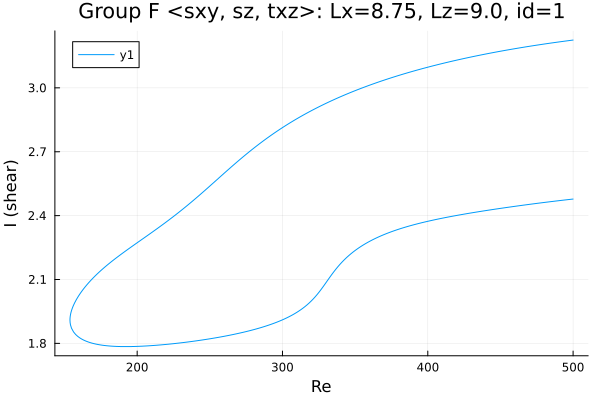

The table this chart was drawn from, first rows:
Re, shear
500.0, 3.224
499.3, 3.224
497.9, 3.223
496.5, 3.221
495.1, 3.22
493.6, 3.219
492.2, 3.218
490.8, 3.216
489.4, 3.215
488, 3.214
486.6, 3.212
485.2, 3.211
483.7, 3.209
482.3, 3.208
480.9, 3.207
479.5, 3.205
478.1, 3.204
476.7, 3.202
475.3, 3.201
473.8, 3.199
472.4, 3.198
471, 3.196
469.6, 3.195
468.2, 3.193
466.8, 3.192
465.4, 3.19
464, 3.189
463.6, 3.188
462.2, 3.187
460.8, 3.185
459.4, 3.183
458, 3.182
456.6, 3.18
455.2, 3.178
453.7, 3.177
452.3, 3.175
450.9, 3.173
449.5, 3.171
448.1, 3.17
446.7, 3.168
445.3, 3.166
443.8, 3.164
442.4, 3.162
441, 3.16
439.6, 3.159
438.2, 3.157
436.8, 3.155
435.4, 3.153
433.9, 3.151
432.5, 3.149
431.1, 3.147
429.7, 3.145
428.3, 3.143
426.9, 3.141
425.5, 3.139
424, 3.137
422.6, 3.134
421.2, 3.132
419.8, 3.13
418.4, 3.128
... 493 more rows
